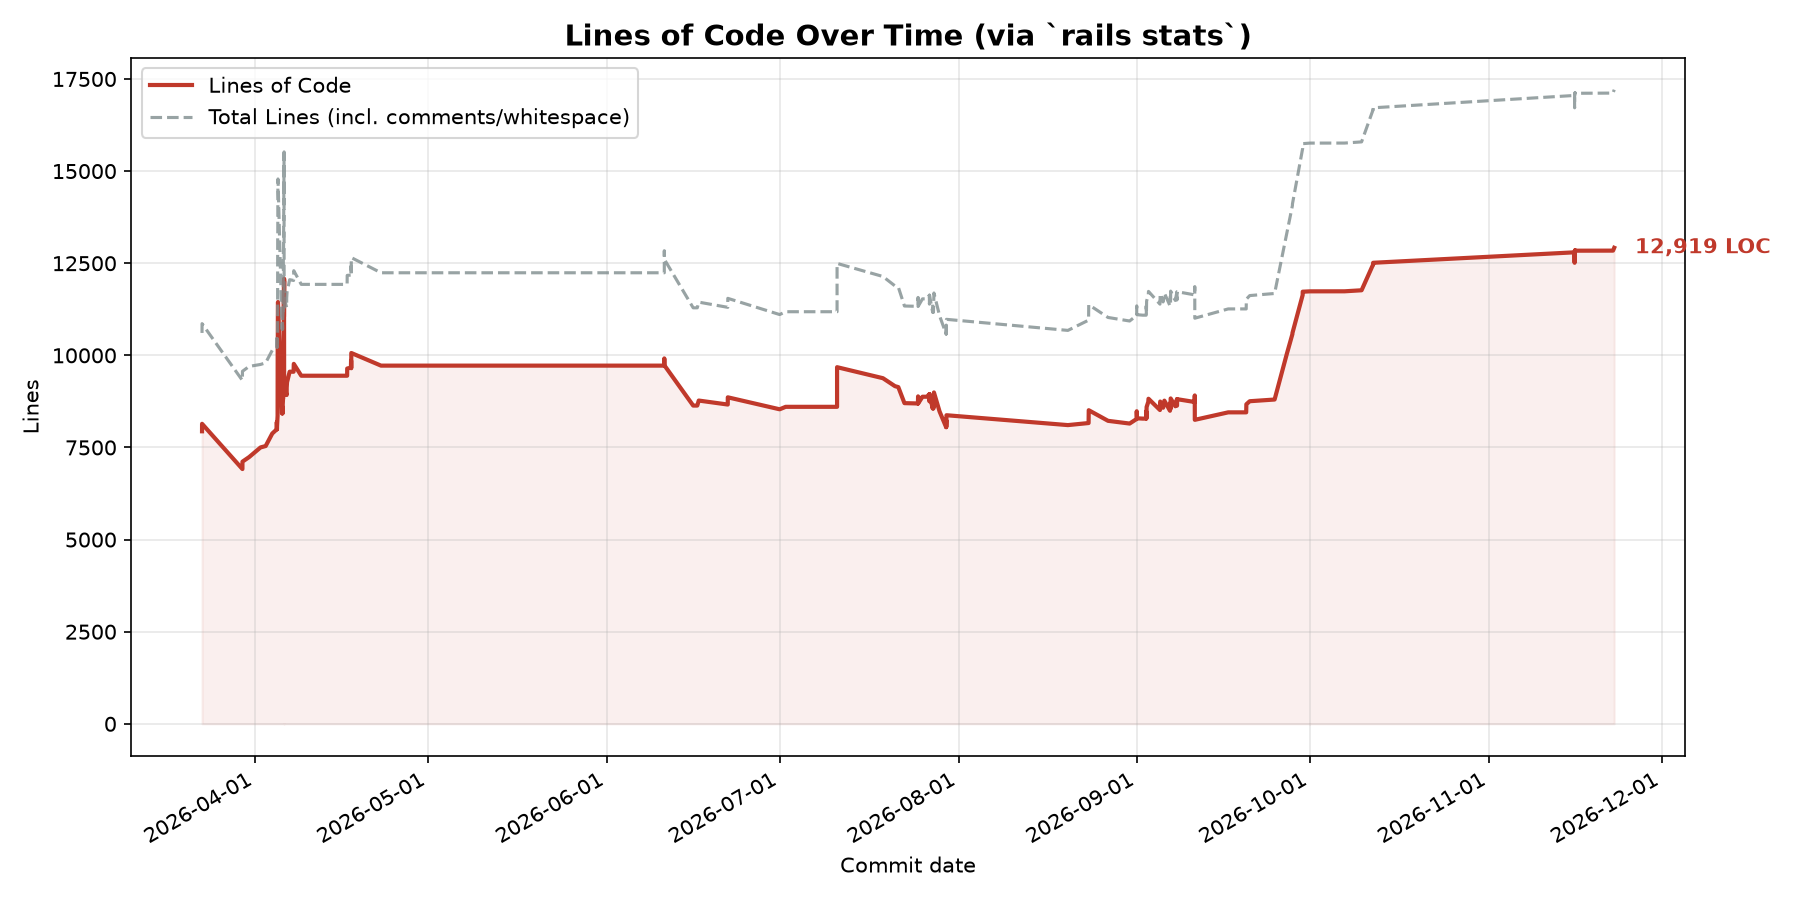

The file beside this chart, header and first rows:
commit_sha, commit_date, total_lines, total_lines_of_code, total_files
4be38ee04ec2d171afdcbaf4a130bf9ef5b222ed, 2026-03-22T17:36:34Z, 10608, 7939, 216
cb53d046e194a879d275d519bc07475c73cd0888, 2026-03-22T17:41:23Z, 10860, 8142, 227
1089f9ebb1bedf3c1ccc6563e4faaf4cd006b56a, 2026-03-22T17:42:55Z, 10608, 7939, 216
1151aad0c29a3392ab9a9d4836886f0c5edd2c83, 2026-03-22T17:45:09Z, 10860, 8142, 227
a600a2ff294755fc34f799bb8e5d3036fc0b5a0d, 2026-03-29T18:47:37+01:00, 9318, 6914, 216
e294b53fa6275712774987483bb5e8f60b6d6c03, 2026-03-29T18:55:38+01:00, 9567, 7115, 227
e54ded8ca66f4d7dcfd2559d6e09a36156a236d8, 2026-03-30T22:36:46+01:00, 9700, 7239, 216
7e47359215565a2c39205f0bddccf8641a4cb428, 2026-04-01T22:11:05+01:00, 9753, 7501, 220
f9e94f886741c2bacd8745bd1399516a991a8dd2, 2026-04-02T19:31:38+01:00, 9797, 7539, 220
61368f78116be84b2878b013e0f8545415ab8082, 2026-04-03T23:02:28+01:00, 10139, 7879, 220
5046e106f993581f271230fe3c25edaf6d4739f3, 2026-04-04T17:42:41+01:00, 10215, 7992, 220
cef61e73f367f7e4510547514ac9a46e161e944e, 2026-04-04T17:49:41+01:00, 10459, 8188, 231
a27b7253011be9974c782d564e3103e6b8f350ba, 2026-04-04T18:35:24+01:00, 10215, 7992, 220
019d246395850c47ad4d0a32880525e296b7dd2a, 2026-04-04T18:59:08+01:00, 10321, 8084, 231
9d6948d34a653668b47eb084a9ece2e404ff43eb, 2026-04-04T20:33:12+01:00, 10541, 8277, 235
fee0bba74a6ce29dcac72de1dc006efac6c46a5e, 2026-04-04T20:49:28+01:00, 10541, 8277, 235
48f8de13fc9bf37a309ffd46949d22cea49aa9e4, 2026-04-04T21:02:39+01:00, 10639, 8359, 240
0b5506adce36fd058f09c4f578c8a74cafd72290, 2026-04-04T21:10:05+01:00, 10639, 8359, 240
a30ecbb31446b6bef26895d476f470fbe599cef1, 2026-04-04T21:17:57+01:00, 12409, 9715, 279
9faefb41acd5425c96253dc89b83861484e86213, 2026-04-04T21:20:48+01:00, 12481, 9774, 279
db2c8e252107203326c6df5921ad00971af7c31a, 2026-04-04T21:36:11+01:00, 13226, 10306, 290
c24a6302579f727cea70e09764b685757cc31310, 2026-04-04T21:58:44+01:00, 13318, 10376, 290
4f3103311612944d2ea36f6391a137b3dbb949f5, 2026-04-04T22:01:03+01:00, 14528, 11250, 303
4c285dbf28cf180450be471b35a1ddb298c1888c, 2026-04-04T22:20:23+01:00, 14662, 11343, 303
77a3f42bc855c9d5d4b51a3ede61bcb71b86a96f, 2026-04-04T22:28:28+01:00, 14692, 11369, 303
e1b7b1d15d5d02de86c98d70a772adbb2271c868, 2026-04-04T22:50:06+01:00, 14787, 11447, 305
8d97f84d8f7c038bf33c5ac5c3d3bcdc264c9e02, 2026-04-04T23:04:19+01:00, 14753, 11419, 303
5734eb2d81cd14d03d6d6ff757e26dd985be98c8, 2026-04-05T15:36:48+01:00, 10708, 8422, 220
53c181d890bea35552a707a079cbe2892914a72c, 2026-04-05T16:33:04+01:00, 10952, 8618, 231
ca3f8301f5f2109e7ddc91e0a0770ddc7950dbaf, 2026-04-05T17:55:22+01:00, 10708, 8422, 220
5da883b988bf953950b61c943813c8072fa5894f, 2026-04-05T18:10:44+01:00, 10952, 8618, 231
493f45d47329f4a012c04182271fb5efe6448f46, 2026-04-05T19:23:29+01:00, 11121, 8765, 235
ab6037c11eb7370226ee6ca9c688c8aea5781646, 2026-04-05T19:28:04+01:00, 11121, 8765, 235
2b15e999ba43cb7c246725c570ab55f1c6c1493a, 2026-04-05T20:07:34+01:00, 11219, 8847, 240
384b21f96ce0d2e549e9e8ea8cbb8bc0133f758d, 2026-04-05T20:39:02+01:00, 11219, 8847, 240
343e17f4280649afeda3b2f56d15593c636b0cb5, 2026-04-05T21:11:10+01:00, 12782, 10041, 279
1bda546eca81c01f9d8aba60d56637241787cfa6, 2026-04-05T22:04:40+01:00, 12895, 10142, 279
18c689fbd451f615a4a48d5c63e78dd66d0cce82, 2026-04-05T22:30:04+01:00, 13644, 10677, 290
67e8357b0b6d34f7726e71573c8e7b359ca54e22, 2026-04-05T23:09:31Z, 15452, 12024, 303
67c731822beb1b70b2d27935a6f11f97c8aee770, 2026-04-05T23:18:37Z, 15521, 12080, 305
0f0c9288372b4fb83aa95b9e19789a3e1cc12949, 2026-04-05T23:19:51Z, 15473, 12039, 303
2bc4d61ab6461e799ba6b96747ecb4537a5bba1f, 2026-04-05T23:21:03Z, 15477, 12043, 303
036e0844f1ec2b952d510ec888e1a8d75bcf3629, 2026-04-05T23:23:10Z, 15471, 12037, 303
8588a8e23b8681d338b784d6abd47efbeca660d0, 2026-04-05T23:41:27+01:00, 14098, 11049, 290
0f8ed36c74b2a3a7abe8f64886e40155056355fa, 2026-04-05T23:47:31+01:00, 15317, 11930, 303
8917b79542d19860bbd2abea9df7dcabbd9460b3, 2026-04-05T23:55:39+01:00, 15452, 12024, 303
f3ec0587d029d202947fbb4633fb8c70c51ba1dd, 2026-04-06T00:30:11+01:00, 11292, 8918, 220
87ed81a9b15173d4ff9f222d0482cf6703ac34dd, 2026-04-06T01:06:14+01:00, 11542, 9118, 231
036db867554f8513fa3e47dc3bf500202aafd8ca, 2026-04-06T11:00:54+01:00, 11300, 8924, 220
7f1aab04fccd88c38e682a27ba83c0c92591a4c3, 2026-04-06T11:05:46+01:00, 11548, 9123, 231
70db39d4961c4e11d2149b846e67bffaa55d4d03, 2026-04-06T12:33:35+01:00, 11717, 9270, 235
b7a6b8df200a5046e2a3acd54fcf3577d65aa61b, 2026-04-06T23:24:49+01:00, 12053, 9557, 235
6d6413c1d5d622541dc33359d65dbb4d527af25b, 2026-04-07T15:43:20+01:00, 12032, 9555, 220
89ead301a0ca55327c34887ba4122168d50784f6, 2026-04-07T16:36:09+01:00, 12297, 9769, 231
ff98a7c61b470f5b1671cac02e3449c97312bc19, 2026-04-08T23:41:27+01:00, 11926, 9447, 220
1115e7ce920a95ba24be69ae30e7f8f8d4f64c2a, 2026-04-16T22:42:38+01:00, 11926, 9447, 220
71d7da4c7b564a3b1412bb32078d1fa5069c8b4e, 2026-04-16T22:57:36+01:00, 12170, 9643, 231
38467db6d7c4e66c562b3619202eda91772f38e2, 2026-04-17T14:26:18+01:00, 12178, 9665, 220
d0e1becde8278c842906dd97ba7bbaa3aeeee321, 2026-04-17T15:05:09+01:00, 12423, 9861, 231
6751ce7f905b3aa66448384d99e7a7196b09147f, 2026-04-17T15:50:18+01:00, 12164, 9650, 220
... 143 more rows
